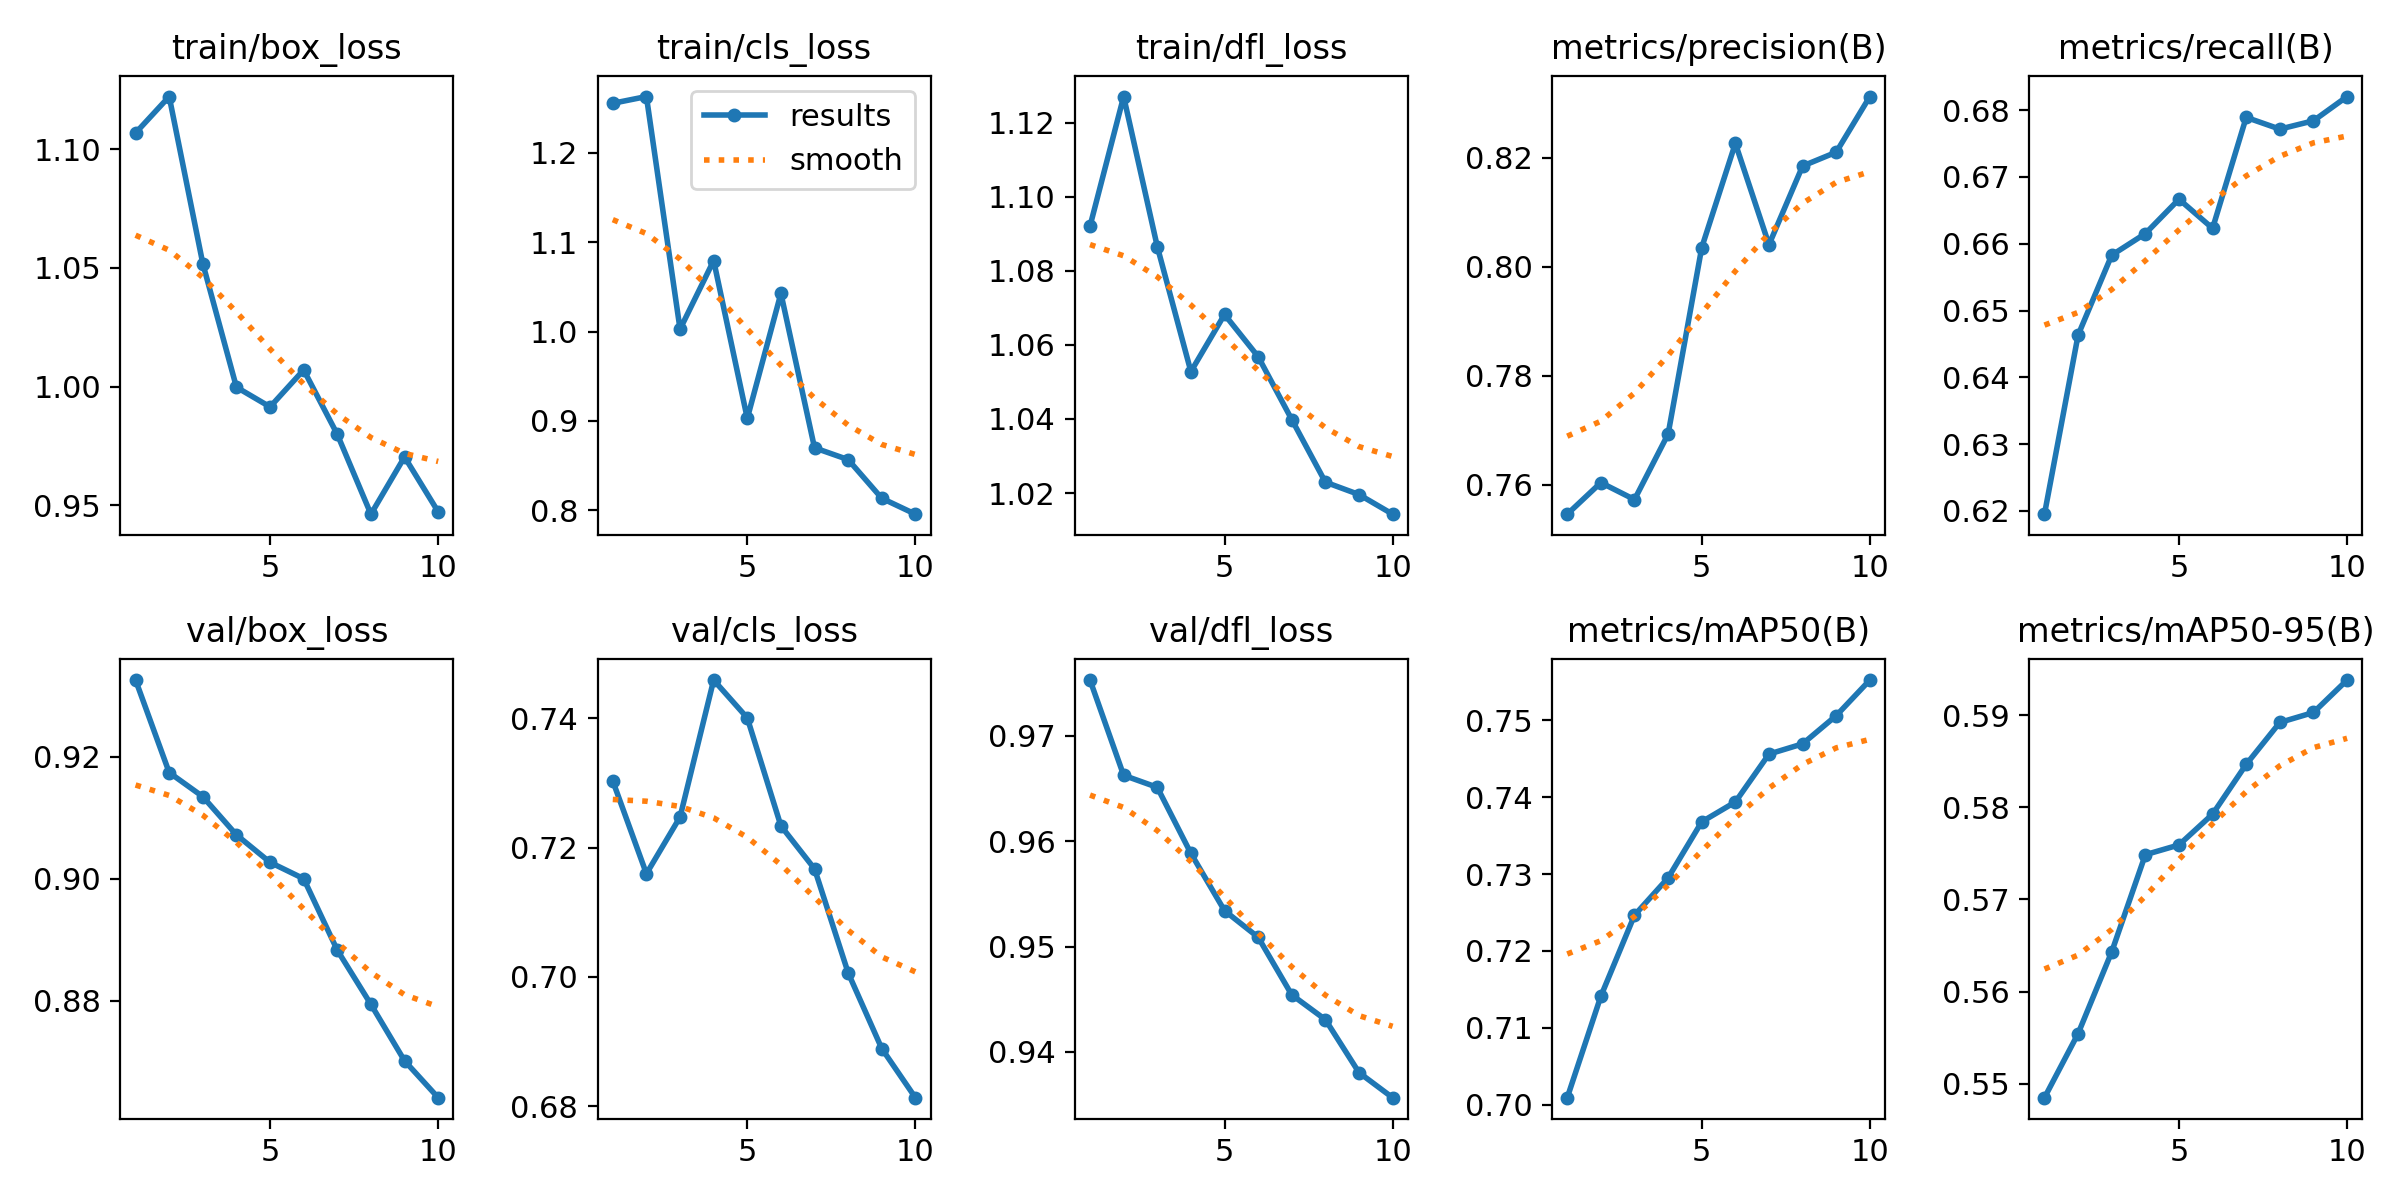

Values plotted in this chart, from the file beside it:
epoch, time, train/box_loss, train/cls_loss, train/dfl_loss, metrics/precision(B), metrics/recall(B), metrics/mAP50(B), metrics/mAP50-95(B), val/box_loss, val/cls_loss, val/dfl_loss, lr/pg0, lr/pg1, lr/pg2
1, 7.074, 1.107, 1.256, 1.092, 0.7546, 0.6195, 0.7009, 0.5485, 0.9325, 0.7303, 0.9753, 2.499e-05, 2.499e-05, 2.499e-05
2, 9.596, 1.122, 1.263, 1.127, 0.7604, 0.6463, 0.7141, 0.5554, 0.9174, 0.716, 0.9662, 4.61042e-05, 4.61042e-05, 4.61042e-05
3, 12.04, 1.052, 1.003, 1.087, 0.7573, 0.6583, 0.7246, 0.5643, 0.9134, 0.7247, 0.9651, 6.20347e-05, 6.20347e-05, 6.20347e-05
4, 14.55, 0.9997, 1.079, 1.053, 0.7693, 0.6615, 0.7295, 0.5748, 0.9072, 0.7459, 0.9588, 7.27816e-05, 7.27816e-05, 7.27816e-05
5, 16.96, 0.9914, 0.9029, 1.068, 0.8036, 0.6667, 0.7368, 0.5759, 0.9027, 0.7401, 0.9534, 7.1876e-05, 7.1876e-05, 7.1876e-05
6, 19.31, 1.007, 1.043, 1.057, 0.8227, 0.6623, 0.7394, 0.5793, 0.9, 0.7234, 0.9509, 6.0095e-05, 6.0095e-05, 6.0095e-05
7, 21.77, 0.9799, 0.8699, 1.04, 0.8041, 0.6789, 0.7456, 0.5847, 0.8883, 0.7167, 0.9454, 4.8314e-05, 4.8314e-05, 4.8314e-05
8, 24.35, 0.9462, 0.8567, 1.023, 0.8185, 0.6772, 0.7469, 0.5892, 0.8794, 0.7006, 0.9431, 3.6533e-05, 3.6533e-05, 3.6533e-05
9, 26.84, 0.9704, 0.8134, 1.02, 0.8211, 0.6784, 0.7506, 0.5903, 0.8702, 0.6889, 0.9381, 2.4752e-05, 2.4752e-05, 2.4752e-05
10, 29.27, 0.9472, 0.7956, 1.014, 0.8313, 0.6821, 0.7552, 0.5938, 0.8641, 0.6813, 0.9357, 1.2971e-05, 1.2971e-05, 1.2971e-05
